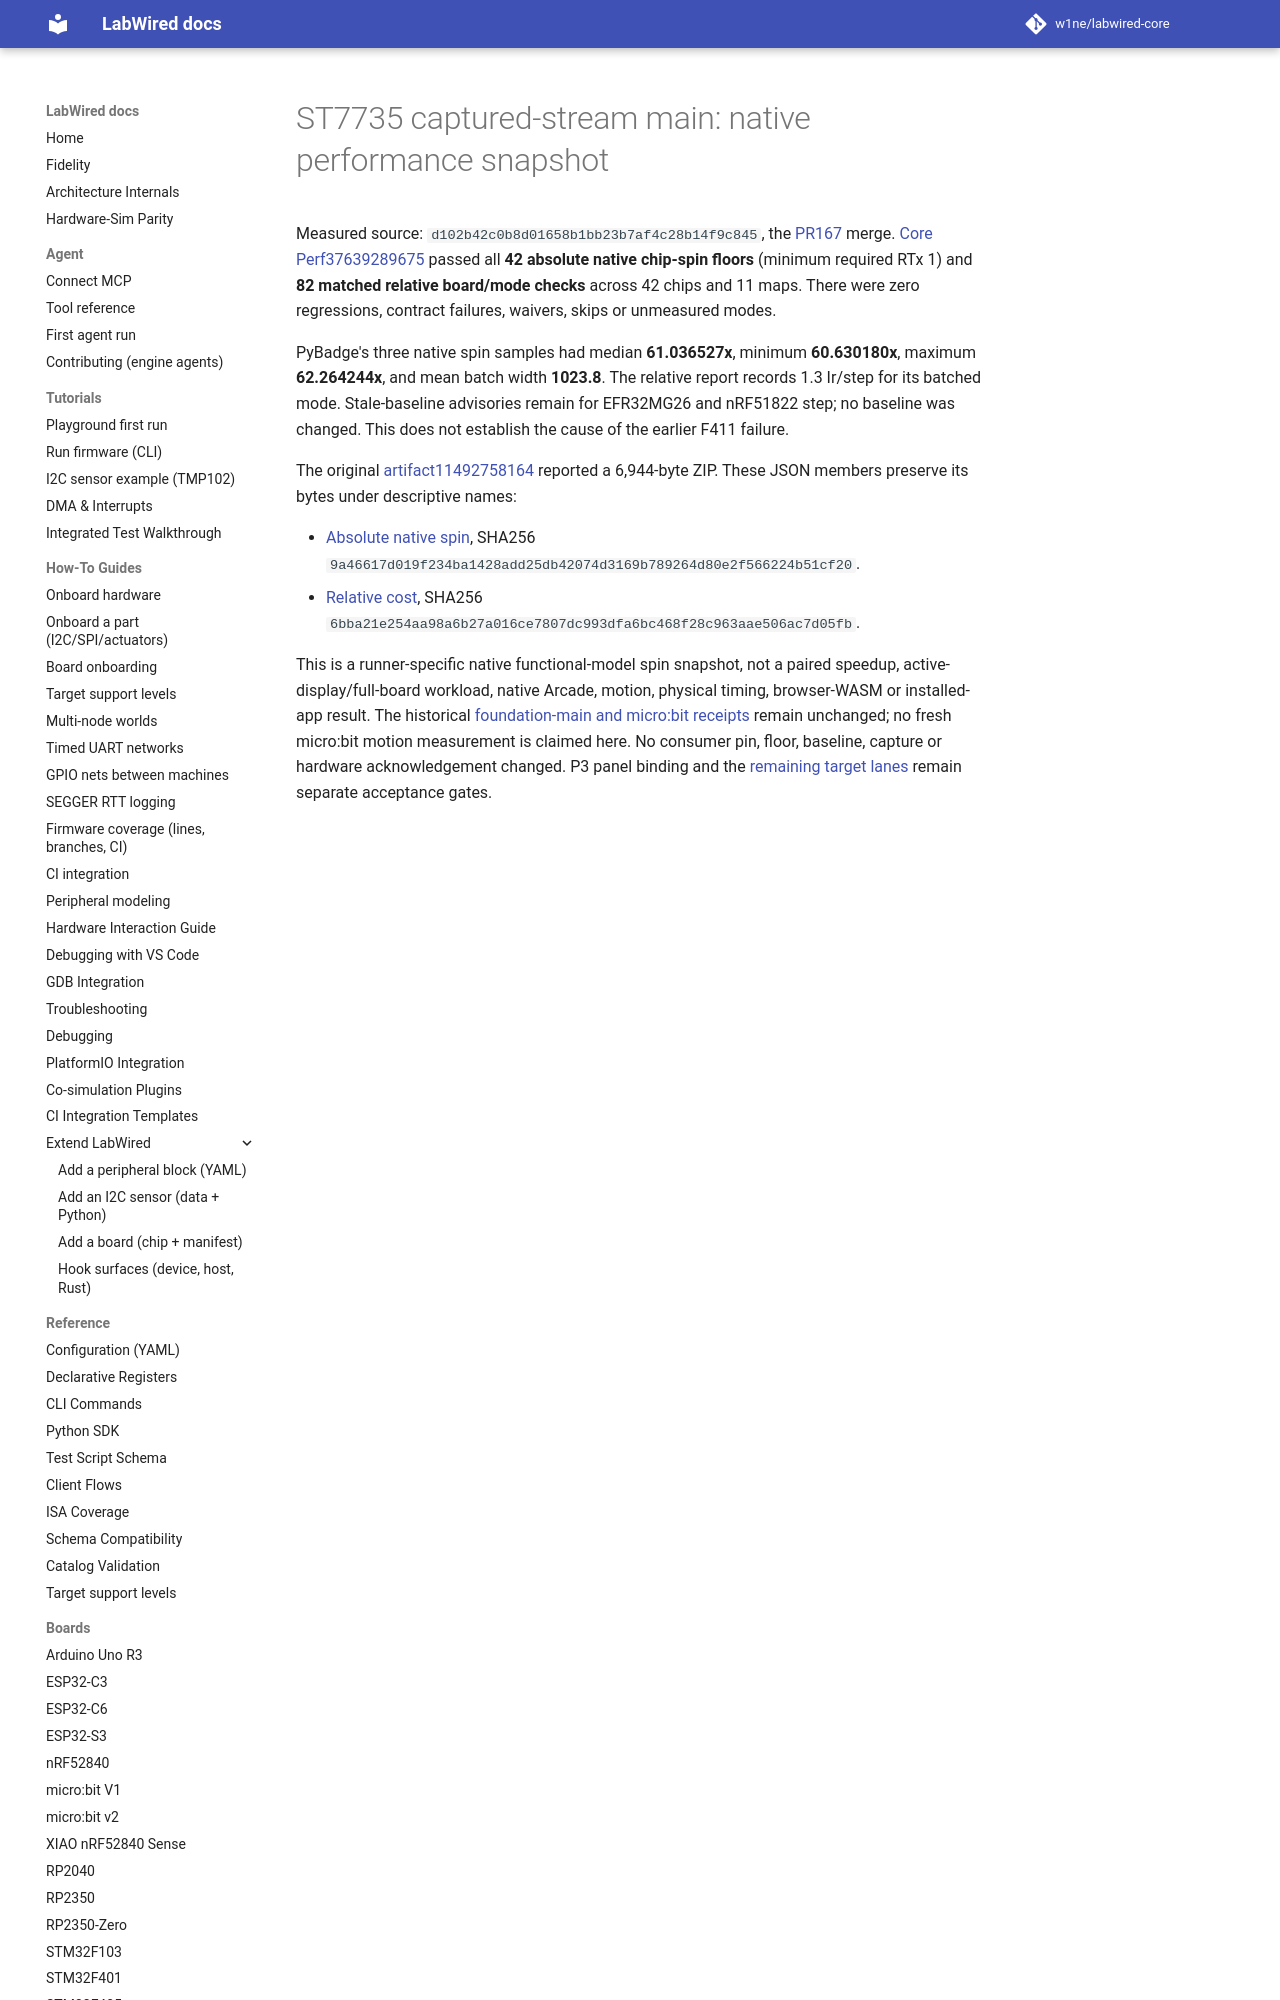

repository: CrispStrobe/labwired-core · page: receipts/2026-10-07-st7735-main-d102/index.html · generator: mkdocs

# ST7735 captured-stream main: native performance snapshot

Measured source: `d102b42c0b8d01658b1bb23b7af4c28b14f9c845`,
the [PR167](https://github.com/CrispStrobe/labwired-core/pull/167) merge.
[Core Perf37639289675](https://github.com/CrispStrobe/labwired-core/actions/runs/37639289675)
passed all **42 absolute native chip-spin floors** (minimum required RTx 1)
and **82 matched relative board/mode checks** across 42 chips and 11 maps.
There were zero regressions, contract failures, waivers, skips or unmeasured modes.
